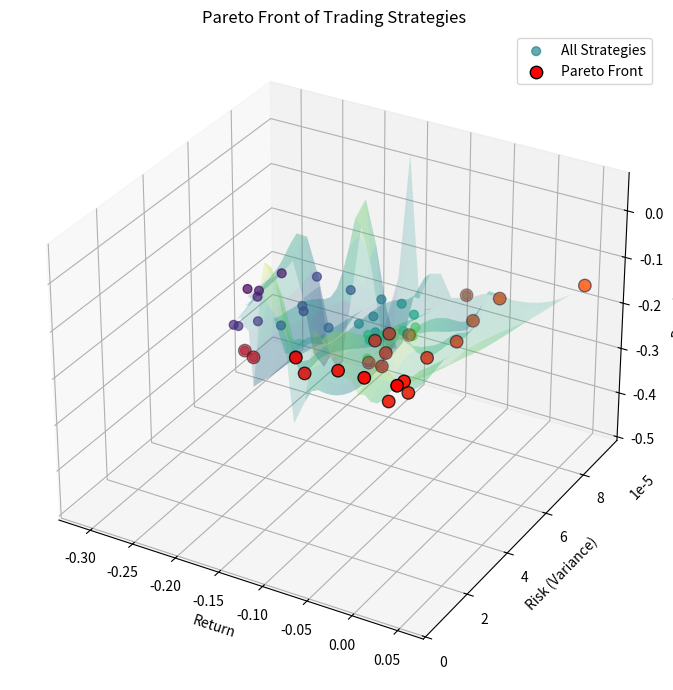

Write Python code to recreate this figure.
import numpy as np
import pandas as pd
import matplotlib.pyplot as plt
from mpl_toolkits.mplot3d import Axes3D
from matplotlib import cm

# --- Data Generation ---
def generate_price_data(n=500, seed=42):
    np.random.seed(seed)
    returns = np.random.normal(0, 0.01, n)
    price = 100 * np.exp(np.cumsum(returns))
    return pd.Series(price, name="Price")

# --- Trading Strategy ---
def trading_strategy(price, ma_window, threshold):
    ma = price.rolling(ma_window).mean()
    signal = np.where(price > ma * (1 + threshold), 1, 0)
    signal = np.where(price < ma * (1 - threshold), -1, signal)
    signal = pd.Series(signal, index=price.index).fillna(0)
    returns = price.pct_change().fillna(0)
    strat_returns = signal.shift(1).fillna(0) * returns
    return strat_returns

# --- Metrics ---
def compute_metrics(strat_returns):
    total_return = np.sum(strat_returns)
    risk = np.var(strat_returns)
    drawdown = compute_max_drawdown(strat_returns)
    return total_return, risk, drawdown

def compute_max_drawdown(strat_returns):
    cum_returns = (1 + strat_returns).cumprod()
    peak = cum_returns.cummax()
    drawdown = (cum_returns - peak) / peak
    return drawdown.min()

# --- Pareto Front ---
def is_pareto_efficient(costs):
    n_points = costs.shape[0]
    is_efficient = np.ones(n_points, dtype=bool)
    for i, c in enumerate(costs):
        if is_efficient[i]:
            is_efficient[is_efficient] = np.any(costs[is_efficient] < c, axis=1) | np.all(costs[is_efficient] == c, axis=1)
            is_efficient[i] = True  # Keep self
    return is_efficient

# --- Visualization ---
def plot_pareto_3d(results, pareto_mask):
    returns = results[:, 0]
    risks = results[:, 1]
    drawdowns = results[:, 2]
    fig = plt.figure(figsize=(10, 7))
    ax = fig.add_subplot(111, projection='3d')
    norm = plt.Normalize(returns.min(), returns.max())
    colors = cm.viridis(norm(returns))
    # Plot all points
    ax.scatter(returns, risks, drawdowns, c=colors, s=40, alpha=0.7, label='All Strategies')
    # Highlight Pareto front
    ax.scatter(returns[pareto_mask], risks[pareto_mask], drawdowns[pareto_mask],
               c='red', s=80, label='Pareto Front', edgecolor='k')
    # Surface-like smoothing (optional, for visual effect)
    from scipy.interpolate import griddata
    grid_x, grid_y = np.mgrid[returns.min():returns.max():30j, risks.min():risks.max():30j]
    grid_z = griddata((returns, risks), drawdowns, (grid_x, grid_y), method='cubic')
    ax.plot_surface(grid_x, grid_y, grid_z, cmap=cm.viridis, alpha=0.2, linewidth=0, antialiased=True)
    ax.set_xlabel('Return')
    ax.set_ylabel('Risk (Variance)')
    ax.set_zlabel('Drawdown')
    ax.set_title('Pareto Front of Trading Strategies')
    ax.legend()
    plt.tight_layout()
    plt.show()

# --- Main ---
def main():
    price = generate_price_data()
    ma_windows = [5, 10, 20, 30, 50]
    thresholds = np.linspace(0.001, 0.02, 10)
    results = []
    params = []
    for ma in ma_windows:
        for th in thresholds:
            strat_returns = trading_strategy(price, ma, th)
            total_return, risk, drawdown = compute_metrics(strat_returns)
            results.append([total_return, risk, drawdown])
            params.append((ma, th))
    results = np.array(results)
    # For Pareto: maximize return, minimize risk/drawdown
    # So, flip sign of return for minimization
    costs = np.column_stack([-results[:, 0], results[:, 1], results[:, 2]])
    pareto_mask = is_pareto_efficient(costs)
    print("Best (Pareto optimal) strategies:")
    for i, (is_pareto, (ma, th), res) in enumerate(zip(pareto_mask, params, results)):
        if is_pareto:
            print(f"MA={ma}, Thresh={th:.4f} | Return={res[0]:.4f}, Risk={res[1]:.6f}, Drawdown={res[2]:.4f}")
    plot_pareto_3d(results, pareto_mask)

if __name__ == "__main__":
    main()
